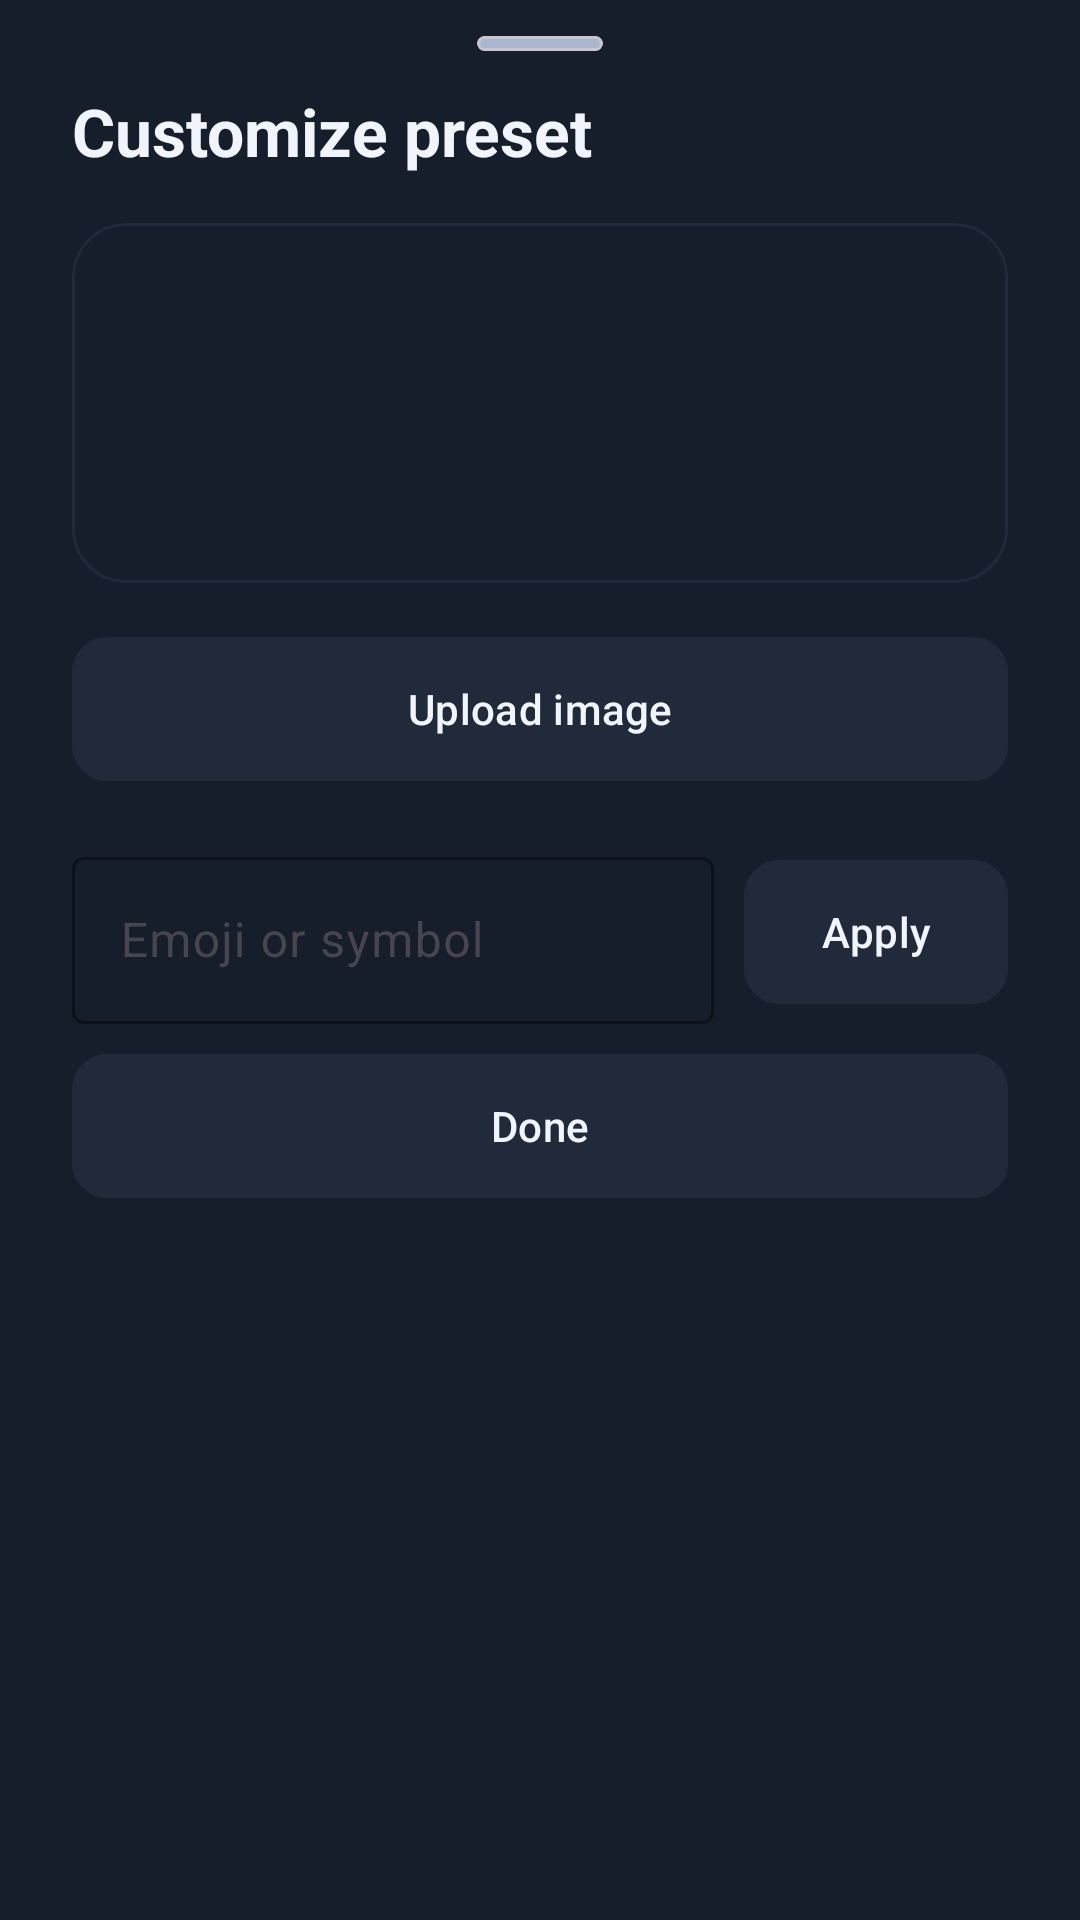

Produce the Android XML layout that renders to this screen, including the resource entries it uses.
<!-- AndroidManifest.xml: application theme Theme.DuoFrost -->
<!-- res/layout/sheet_preset_artwork.xml -->
<?xml version="1.0" encoding="utf-8"?>
<androidx.core.widget.NestedScrollView
    xmlns:android="http://schemas.android.com/apk/res/android"
    xmlns:app="http://schemas.android.com/apk/res-auto"
    android:layout_width="match_parent"
    android:layout_height="wrap_content"
    android:fillViewport="true"
    android:overScrollMode="ifContentScrolls"
    android:scrollbars="none">

    <LinearLayout
        android:layout_width="match_parent"
        android:layout_height="wrap_content"
        android:background="@color/bifrost_card"
        android:orientation="vertical"
        android:paddingStart="24dp"
        android:paddingTop="12dp"
        android:paddingEnd="24dp"
        android:paddingBottom="24dp">

        <com.google.android.material.card.MaterialCardView
            android:layout_width="42dp"
            android:layout_height="5dp"
            android:layout_gravity="center_horizontal"
            app:cardBackgroundColor="@color/bifrost_text_secondary"
            app:cardCornerRadius="999dp"
            app:cardElevation="0dp" />

        <TextView
            android:id="@+id/presetArtworkTitle"
            android:layout_width="wrap_content"
            android:layout_height="wrap_content"
            android:layout_marginTop="12dp"
            android:text="@string/gui_preset_artwork_title"
            android:textColor="@color/bifrost_text"
            android:textSize="22sp"
            android:textStyle="bold"
            android:accessibilityHeading="true"
            android:lineSpacingExtra="3dp" />

        <TextView
            android:id="@+id/presetArtworkSubtitle"
            android:layout_width="wrap_content"
            android:layout_height="wrap_content"
            android:layout_marginTop="4dp"
            android:text="@string/gui_preset_artwork_description"
            android:textColor="@color/bifrost_text_secondary"
            android:textSize="14sp"
            android:visibility="gone"
            android:lineSpacingExtra="3dp" />

        <com.google.android.material.card.MaterialCardView
            android:layout_width="match_parent"
            android:layout_height="wrap_content"
            android:layout_marginTop="16dp"
            app:cardBackgroundColor="@color/bifrost_surface"
            app:cardCornerRadius="18dp"
            app:cardElevation="0dp"
            app:strokeColor="@color/bifrost_surface"
            app:strokeWidth="1dp">

            <LinearLayout
                android:layout_width="match_parent"
                android:layout_height="wrap_content"
                android:background="@color/bifrost_card"
                android:gravity="center_vertical"
                android:orientation="horizontal"
                android:padding="16dp">

                <FrameLayout
                    android:layout_width="88dp"
                    android:layout_height="88dp"
                    android:background="@drawable/color_preview_bg"
                    android:foregroundGravity="center">

                    <ImageView
                        android:id="@+id/presetArtworkPreviewImage"
                        android:layout_width="match_parent"
                        android:layout_height="match_parent"
                        android:padding="12dp"
                        android:scaleType="fitCenter"
                        android:contentDescription="@string/gui_preset_preview" />

                    <TextView
                        android:id="@+id/presetArtworkPreviewEmoji"
                        android:layout_width="match_parent"
                        android:layout_height="match_parent"
                        android:gravity="center"
                        android:textColor="@color/bifrost_text"
                        android:textSize="42sp"
                        android:visibility="gone"
                        android:lineSpacingExtra="3dp" />
                </FrameLayout>

                <LinearLayout
                    android:layout_width="0dp"
                    android:layout_height="wrap_content"
                    android:layout_marginStart="14dp"
                    android:layout_weight="1"
                    android:orientation="vertical">

                    <TextView
                        android:id="@+id/presetArtworkPreviewName"
                        android:layout_width="wrap_content"
                        android:layout_height="wrap_content"
                        android:textColor="@color/bifrost_text"
                        android:textSize="18sp"
                        android:textStyle="bold"
                        android:lineSpacingExtra="3dp" />

                    <TextView
                        android:id="@+id/presetArtworkPreviewLabel"
                        android:layout_width="wrap_content"
                        android:layout_height="wrap_content"
                        android:layout_marginTop="6dp"
                        android:textColor="@color/bifrost_text_secondary"
                        android:textSize="14sp"
                        android:visibility="gone"
                        android:lineSpacingExtra="3dp" />
                </LinearLayout>
            </LinearLayout>
        </com.google.android.material.card.MaterialCardView>

        <LinearLayout
            android:layout_width="match_parent"
            android:layout_height="wrap_content"
            android:layout_marginTop="18dp"
            android:orientation="horizontal">

            <com.google.android.material.button.MaterialButton
                android:id="@+id/presetArtworkUploadButton"
                android:layout_width="0dp"
                android:layout_height="wrap_content"
                android:layout_weight="1"
                android:backgroundTint="@color/bifrost_surface"
                android:insetTop="0dp"
                android:insetBottom="0dp"
                android:text="@string/gui_upload_image"
                android:textColor="@color/bifrost_text"
                android:textSize="14sp"
                app:cornerRadius="12dp"
                app:strokeColor="@color/bifrost_surface"
                app:strokeWidth="1dp"
                android:textAllCaps="false"
                android:minHeight="48dp" />

            <com.google.android.material.button.MaterialButton
                android:id="@+id/presetArtworkResetButton"
                android:layout_width="0dp"
                android:layout_height="wrap_content"
                android:layout_marginStart="8dp"
                android:layout_weight="1"
                android:backgroundTint="@color/bifrost_surface"
                android:insetTop="0dp"
                android:insetBottom="0dp"
                android:text="@string/gui_use_saved_icon"
                android:textColor="@color/bifrost_text"
                android:textSize="14sp"
                android:visibility="gone"
                app:cornerRadius="12dp"
                app:strokeColor="@color/bifrost_surface"
                app:strokeWidth="1dp"
                android:textAllCaps="false"
                android:minHeight="48dp" />
        </LinearLayout>

        <TextView
            android:layout_width="wrap_content"
            android:layout_height="wrap_content"
            android:layout_marginTop="18dp"
            android:text="Built-in icons"
            android:textColor="@color/bifrost_text_secondary"
            android:textSize="14sp"
            android:visibility="gone"
            android:lineSpacingExtra="3dp" />

        <HorizontalScrollView
            android:layout_width="match_parent"
            android:layout_height="wrap_content"
            android:layout_marginTop="10dp"
            android:overScrollMode="never"
            android:scrollbars="none">

            <LinearLayout
                android:id="@+id/presetArtworkIconOptions"
                android:layout_width="wrap_content"
                android:layout_height="wrap_content"
                android:orientation="horizontal" />
        </HorizontalScrollView>

        <TextView
            android:layout_width="wrap_content"
            android:layout_height="wrap_content"
            android:layout_marginTop="18dp"
            android:text="Custom emoji"
            android:textColor="@color/bifrost_text_secondary"
            android:textSize="14sp"
            android:visibility="gone"
            android:lineSpacingExtra="3dp" />

        <LinearLayout
            android:layout_width="match_parent"
            android:layout_height="wrap_content"
            android:layout_marginTop="10dp"
            android:gravity="center_vertical"
            android:orientation="horizontal">

            <com.google.android.material.textfield.TextInputLayout
                android:id="@+id/presetArtworkEmojiInputLayout"
                android:layout_width="0dp"
                android:layout_height="wrap_content"
                android:layout_weight="1"
                android:hint="Emoji or symbol"
                app:boxBackgroundMode="outline"
                app:boxStrokeColor="@color/bifrost_accent"
                app:hintTextColor="@color/bifrost_text_secondary">

                <com.google.android.material.textfield.TextInputEditText
                    android:id="@+id/presetArtworkEmojiInput"
                    android:layout_width="match_parent"
                    android:layout_height="wrap_content"
                    android:maxLines="1"
                    android:textColor="@color/bifrost_text"
                    android:textColorHint="@color/bifrost_text_secondary"
                    android:textSize="16sp"
                    android:minHeight="48dp" />
            </com.google.android.material.textfield.TextInputLayout>

            <com.google.android.material.button.MaterialButton
                android:id="@+id/presetArtworkApplyEmojiButton"
                android:layout_width="wrap_content"
                android:layout_height="wrap_content"
                android:layout_marginStart="10dp"
                android:backgroundTint="@color/bifrost_surface"
                android:insetTop="0dp"
                android:insetBottom="0dp"
                android:text="@string/gui_apply"
                android:textColor="@color/bifrost_text"
                android:textSize="14sp"
                app:cornerRadius="12dp"
                app:strokeColor="@color/bifrost_surface"
                app:strokeWidth="1dp"
                android:textAllCaps="false"
                android:minHeight="48dp" />
        </LinearLayout>

        <com.google.android.material.button.MaterialButton
            android:id="@+id/presetArtworkCloseButton"
            android:layout_width="match_parent"
            android:layout_height="wrap_content"
            android:layout_marginTop="10dp"
            android:backgroundTint="@color/bifrost_surface"
            android:insetTop="0dp"
            android:insetBottom="0dp"
            android:text="@string/gui_done"
            android:textColor="@color/bifrost_text"
            android:textSize="14sp"
            app:cornerRadius="12dp"
            app:strokeColor="@color/bifrost_surface"
            app:strokeWidth="1dp"
            android:textAllCaps="false"
            android:minHeight="48dp" />
    </LinearLayout>
</androidx.core.widget.NestedScrollView>
<!-- resources referenced by this layout -->
<resources>
  <color name="bifrost_accent">#5965DB</color>
  <color name="bifrost_card">#161D2B</color>
  <color name="bifrost_surface">#202A3B</color>
  <color name="bifrost_text">#F1F4FB</color>
  <color name="bifrost_text_secondary">#AAB6CC</color>
  <string name="gui_apply">Apply</string>
  <string name="gui_done">Done</string>
  <string name="gui_preset_artwork_description">Choose an icon, enter an emoji, or use your own image.</string>
  <string name="gui_preset_artwork_title">Customize preset</string>
  <string name="gui_preset_preview">Preset artwork preview</string>
  <string name="gui_upload_image">Upload image</string>
  <string name="gui_use_saved_icon">Use saved icon</string>
  <style name="Theme.DuoFrost" parent="Base.Theme.DuoFrost" />
  <style name="Base.Theme.DuoFrost" parent="Theme.Material3.DayNight.NoActionBar">
      </style>
</resources>
